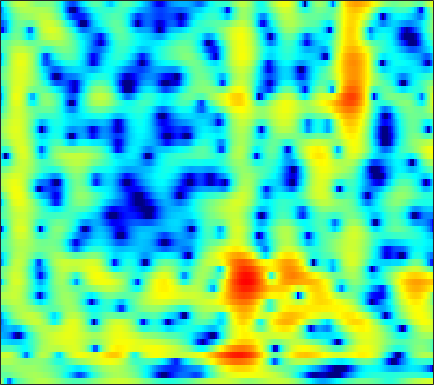

Data behind this chart, as committed beside it:
1.6614, -0.90908, -5.3013, -11.124, -12.443, -8.1701, -5.0096, -3.508, -2.1989, -1.3447, -0.72043, -0.30052, 0.24425, 0.76135, 1.1171, 1.5209, 1.8282, 1.9969, 2.1276, 2.1459, 2.0624, 1.9389, 1.7024, 1.3931
-1.322, -1.445, -1.454, -1.285, -1.063, -0.6927, -0.299, -0.01804, 0.3178, 0.6104, 0.8652, 1.033, 1.224, 1.378, 1.467, 1.542, 1.556, 1.526, 1.429, 1.263, 1.025, 0.7965, 0.425, -0.02577
-0.7483, -0.4476, -0.1304, 0.1179, 0.2842, 0.4887, 0.6775, 0.8037, 0.9452, 1.057, 1.132, 1.162, 1.172, 1.149, 1.111, 1.03, 0.9121, 0.7971, 0.612, 0.3851, 0.1161, -0.1161, -0.4621, -0.846
1.642, 1.78, 1.878, 1.859, 1.773, 1.579, 1.316, 1.091, 0.7743, 0.4916, 0.2679, 0.1602, 0.109, 0.1503, 0.2289, 0.3626, 0.4551, 0.4766, 0.41, 0.1998, -0.1677, -0.5566, -1.228, -2.023
2.669, 2.955, 3.148, 3.083, 2.845, 2.259, 1.319, 0.348, -1.377, -3.804, -7.303, -10.66, -11.92, -7.547, -4.664, -1.898, -0.01331, 0.9772, 1.843, 2.24, 2.23, 1.942, 1.165, -0.1191
-2.711, -2.512, -2.315, -2.215, -2.216, -2.365, -2.739, -3.16, -3.86, -4.642, -5.263, -5.468, -5.196, -4.366, -3.518, -2.282, -1.096, -0.3, 0.6009, 1.295, 1.79, 2.037, 2.23, 2.299
-6.725, -6.744, -6.936, -7.246, -7.478, -7.718, -7.851, -7.84, -7.626, -7.227, -6.608, -6.012, -5.076, -4.045, -3.247, -2.198, -1.211, -0.5313, 0.292, 1.011, 1.627, 2.022, 2.467, 2.832
-9.357, -9.21, -9.445, -10.27, -11.35, -13.46, -16.68, -20.33, -23.54, -17.14, -12.11, -9.442, -6.762, -4.715, -3.458, -2.052, -0.8831, -0.1418, 0.6949, 1.379, 1.938, 2.29, 2.684, 3.02
-10.18, -9.634, -8.9, -8.443, -8.386, -8.619, -8.93, -8.945, -8.385, -7.252, -5.788, -4.582, -3.019, -1.635, -0.7413, 0.2248, 0.9634, 1.374, 1.761, 1.98, 2.06, 2.057, 2.019, 1.997
-11.59, -9.788, -7.78, -5.887, -4.604, -3.232, -2.236, -1.633, -0.8387, -0.02532, 0.7565, 1.279, 1.885, 2.381, 2.677, 2.94, 3.011, 2.922, 2.593, 1.982, 1.048, 0.09539, -1.551, -3.559
-9.155, -7.159, -4.932, -3.309, -2.263, -1.01, 0.07661, 0.718, 1.385, 1.881, 2.294, 2.532, 2.726, 2.79, 2.759, 2.606, 2.317, 2, 1.413, 0.6127, -0.4484, -1.465, -3.146, -5.157
-2.885, -2.387, -1.477, -0.5096, 0.07524, 0.6675, 1.151, 1.482, 1.8, 1.927, 1.886, 1.767, 1.517, 1.155, 0.8072, 0.2926, -0.244, -0.6192, -1.054, -1.404, -1.673, -1.824, -1.933, -1.922
0.5311, 0.9275, 1.319, 1.714, 2.012, 2.32, 2.447, 2.44, 2.32, 2.057, 1.568, 1.042, 0.1495, -0.9742, -1.985, -3.517, -5.123, -6.159, -6.885, -6.553, -5.502, -4.562, -3.359, -2.284
1.6, 1.935, 2.312, 2.556, 2.713, 2.929, 3.004, 2.911, 2.588, 2.085, 1.358, 0.6221, -0.6713, -2.343, -3.895, -6.55, -10.32, -14.42, -19.78, -14.32, -9.612, -7.175, -4.777, -3.017
-0.5024, -0.04898, 0.8716, 1.764, 2.269, 2.723, 3.015, 3.074, 2.892, 2.411, 1.699, 1.01, -0.1427, -1.511, -2.627, -4.167, -5.575, -6.38, -6.9, -6.681, -5.842, -4.972, -3.686, -2.403
-8.686, -4.432, -1.277, 0.8479, 2.016, 3.009, 3.499, 3.657, 3.613, 3.195, 2.441, 1.682, 0.44, -1.137, -2.492, -4.497, -6.662, -8.223, -9.541, -9.198, -7.49, -5.923, -3.933, -2.204
-1.297, -0.6849, 0.5174, 1.509, 2.135, 2.879, 3.31, 3.388, 3.23, 2.793, 1.966, 1.113, -0.3207, -2.127, -3.775, -6.456, -9.759, -12.79, -16.94, -15.4, -10.87, -8.057, -5.079, -2.768
-0.7522, -0.6994, -0.01798, 0.8705, 1.422, 2.078, 2.612, 2.783, 2.677, 2.287, 1.532, 0.6828, -0.8162, -2.717, -4.43, -7.013, -9.595, -11.08, -11.59, -10.27, -8.044, -6.254, -4.024, -2.063
-10.43, -7.917, -4.508, -1.867, -0.2783, 1.193, 2.112, 2.575, 2.837, 2.66, 2.137, 1.481, 0.2168, -1.521, -3.181, -6.088, -10.06, -13.54, -14.07, -9.76, -6.245, -4.218, -2.082, -0.4446
-7.604, -6.703, -4.387, -2.371, -1.107, 0.3325, 1.302, 1.796, 2.225, 2.31, 2.114, 1.813, 1.197, 0.3872, -0.2988, -1.257, -2.073, -2.481, -2.639, -2.336, -1.709, -1.157, -0.3995, 0.2619
-3.138, -2.676, -2.016, -1.106, -0.4568, 0.3095, 1.012, 1.405, 1.75, 1.94, 1.93, 1.814, 1.542, 1.161, 0.8294, 0.4019, 0.01505, -0.2091, -0.3965, -0.4576, -0.3986, -0.3098, -0.1866, -0.09983
-2.776, -2.256, -1.557, -0.756, -0.1031, 0.6438, 1.303, 1.717, 2.078, 2.271, 2.278, 2.154, 1.859, 1.43, 1.047, 0.5077, -0.02108, -0.3574, -0.6736, -0.8189, -0.82, -0.7466, -0.6306, -0.5556
-5.33, -4.552, -2.922, -1.312, -0.227, 1.076, 2.047, 2.597, 3.105, 3.304, 3.234, 2.998, 2.429, 1.582, 0.7647, -0.5483, -1.992, -3.015, -3.921, -3.943, -3.232, -2.508, -1.576, -0.863
-19.56, -10.86, -5.548, -2.196, -0.4081, 1.354, 2.636, 3.297, 3.864, 4.082, 3.946, 3.621, 2.84, 1.623, 0.3557, -1.971, -5.447, -9.558, -22.97, -14.64, -7.688, -4.975, -2.672, -1.221
-4.819, -4.097, -2.579, -1.08, 0.04167, 1.278, 2.251, 2.806, 3.26, 3.447, 3.329, 3.053, 2.429, 1.51, 0.6423, -0.7274, -2.241, -3.296, -4.272, -4.438, -3.928, -3.331, -2.521, -1.838
-2.367, -1.889, -1.046, -0.1157, 0.5593, 1.426, 2.12, 2.532, 2.896, 3.034, 2.956, 2.748, 2.306, 1.69, 1.14, 0.3306, -0.4941, -1.082, -1.767, -2.3, -2.667, -2.852, -2.995, -3.056
-3.406, -2.43, -1.151, 0.1507, 1.008, 1.963, 2.722, 3.114, 3.456, 3.553, 3.433, 3.209, 2.74, 2.114, 1.554, 0.7305, -0.1527, -0.8363, -1.749, -2.655, -3.537, -4.187, -5.016, -5.734
-7.88, -4.775, -1.701, 0.4474, 1.699, 2.941, 3.787, 4.204, 4.464, 4.444, 4.141, 3.754, 3.028, 2.101, 1.299, 0.1247, -1.12, -2.064, -3.321, -4.59, -5.944, -7.073, -8.873, -11.15
-3.388, -1.687, 0.3391, 2.035, 3.007, 4.021, 4.637, 4.904, 4.942, 4.665, 4.043, 3.358, 2.146, 0.5892, -0.7867, -2.86, -5.004, -6.483, -8.003, -8.998, -9.83, -10.56, -11.9, -13.78
1.01, 1.693, 2.601, 3.448, 3.98, 4.507, 4.803, 4.843, 4.658, 4.141, 3.276, 2.358, 0.7398, -1.451, -3.567, -7.301, -12.91, -19.93, -24.04, -16.76, -14.2, -13.55, -13.57, -14.14
1.861, 2.363, 3.063, 3.61, 3.983, 4.31, 4.484, 4.456, 4.225, 3.721, 2.936, 2.13, 0.74, -1.024, -2.607, -5.031, -7.605, -9.331, -10.78, -11.28, -11.55, -11.99, -13.21, -15.56
0.8206, 1.409, 2.058, 2.656, 3.011, 3.419, 3.663, 3.759, 3.697, 3.446, 2.964, 2.462, 1.598, 0.5493, -0.3418, -1.602, -2.867, -3.761, -4.846, -5.795, -6.694, -7.374, -8.368, -9.417
-1.313, -0.7846, -0.2254, 0.4761, 0.9566, 1.644, 2.212, 2.582, 2.886, 2.992, 2.852, 2.617, 2.125, 1.455, 0.8639, 0.01701, -0.8654, -1.493, -2.268, -2.916, -3.442, -3.743, -4.027, -4.149
-4.393, -4.69, -4.598, -3.791, -2.656, -1.023, 0.5007, 1.399, 2.298, 2.807, 2.973, 2.88, 2.501, 1.862, 1.247, 0.2943, -0.7104, -1.426, -2.197, -2.646, -2.736, -2.601, -2.245, -1.783
-7.395, -10.81, -23.05, -13.88, -7.571, -2.868, -0.004794, 1.467, 2.783, 3.512, 3.764, 3.643, 3.113, 2.173, 1.191, -0.5227, -2.694, -4.578, -6.892, -7.584, -6.164, -4.674, -2.855, -1.397
-3.649, -3.829, -3.634, -2.755, -1.513, 0.2234, 1.78, 2.704, 3.558, 3.996, 3.998, 3.736, 3.015, 1.843, 0.6466, -1.448, -4.298, -7.121, -11.9, -13.4, -9.299, -6.622, -4.073, -2.295
-1.367, -0.6468, 0.1733, 1.009, 1.631, 2.397, 3.07, 3.431, 3.727, 3.739, 3.445, 3.033, 2.209, 1.089, 0.07049, -1.463, -3.06, -4.189, -5.332, -5.84, -5.627, -5.158, -4.323, -3.515
0.0964, 0.8266, 1.708, 2.482, 2.934, 3.455, 3.784, 3.925, 3.913, 3.661, 3.165, 2.602, 1.609, 0.3452, -0.7828, -2.476, -4.311, -5.627, -7.04, -7.658, -7.409, -6.843, -5.927, -5.111
0.8717, 1.531, 2.355, 3.017, 3.447, 3.865, 4.101, 4.158, 4.033, 3.683, 3.079, 2.437, 1.315, -0.166, -1.546, -3.865, -6.992, -10.25, -17.28, -22.24, -13.92, -10.57, -7.864, -6.232
0.2057, 0.9628, 1.851, 2.601, 3.09, 3.551, 3.84, 3.911, 3.816, 3.503, 2.942, 2.373, 1.401, 0.1619, -0.9394, -2.664, -4.652, -6.254, -8.103, -8.824, -8.16, -7.238, -6.028, -5.112
-1.769, -0.7081, 0.4911, 1.57, 2.216, 2.877, 3.31, 3.455, 3.454, 3.205, 2.737, 2.27, 1.506, 0.6381, -0.05359, -0.9756, -1.83, -2.372, -2.928, -3.231, -3.317, -3.275, -3.174, -3.111
-4.163, -2.7, -0.8092, 0.7022, 1.633, 2.603, 3.196, 3.437, 3.451, 3.134, 2.552, 1.95, 1.025, 0.1028, -0.4902, -1.032, -1.271, -1.296, -1.217, -1.109, -1.031, -1.028, -1.134, -1.395
-6.703, -4.324, -1.643, 0.5127, 1.83, 3.104, 3.902, 4.189, 4.129, 3.585, 2.498, 1.294, -0.838, -3.425, -5.132, -5.537, -3.98, -2.645, -1.213, -0.2738, 0.255, 0.4134, 0.3536, -0.001193
-9.462, -5.993, -2.349, 0.3854, 1.87, 3.362, 4.305, 4.627, 4.619, 4.06, 2.863, 1.491, -1.165, -5.093, -8.624, -9.012, -5.229, -3.087, -1.217, -0.1645, 0.2946, 0.3552, 0.1303, -0.3781
-6.617, -4.375, -1.813, 0.2463, 1.516, 2.819, 3.669, 4.051, 4.209, 3.963, 3.365, 2.716, 1.66, 0.5562, -0.125, -0.6866, -0.8689, -0.8622, -0.8674, -1.041, -1.454, -1.925, -2.746, -3.721
-2.981, -1.91, -0.5409, 0.7746, 1.656, 2.596, 3.296, 3.664, 3.901, 3.884, 3.639, 3.321, 2.76, 2.092, 1.548, 0.7952, 0.00773, -0.6139, -1.553, -2.66, -3.981, -5.151, -6.988, -9.1
-1.534, -0.8575, 0.1485, 1.133, 1.807, 2.614, 3.26, 3.598, 3.875, 3.946, 3.798, 3.552, 3.057, 2.388, 1.774, 0.817, -0.2893, -1.235, -2.637, -4.231, -6.065, -7.671, -10.28, -13.86
-2.384, -1.562, -0.3623, 0.8028, 1.617, 2.567, 3.302, 3.708, 4.059, 4.171, 4.049, 3.805, 3.274, 2.507, 1.776, 0.5873, -0.8377, -2.046, -3.808, -5.651, -7.447, -8.695, -10.15, -11.44
-6.832, -4.588, -2.06, -0.05377, 1.167, 2.445, 3.372, 3.88, 4.314, 4.472, 4.371, 4.128, 3.573, 2.732, 1.904, 0.4991, -1.303, -2.952, -5.658, -8.934, -12.23, -13.39, -12.39, -10.6
-8.132, -5.424, -2.538, -0.3936, 0.8336, 2.099, 3.031, 3.532, 3.94, 4.096, 4.013, 3.796, 3.302, 2.557, 1.823, 0.5773, -1.057, -2.615, -5.249, -8.787, -13.07, -14.37, -11.45, -8.325
-3.159, -2.445, -1.372, -0.3144, 0.4144, 1.256, 1.902, 2.235, 2.498, 2.563, 2.44, 2.238, 1.852, 1.361, 0.9282, 0.2628, -0.503, -1.142, -2.045, -2.896, -3.487, -3.631, -3.377, -2.766
-2.338, -2.109, -1.66, -1.052, -0.5516, 0.03061, 0.4546, 0.6465, 0.719, 0.5475, 0.1749, -0.1881, -0.6793, -1.034, -1.152, -1.101, -0.8853, -0.6781, -0.4251, -0.1898, 0.042, 0.2213, 0.4769, 0.7418
-4.895, -4.888, -4.245, -3.224, -2.439, -1.525, -0.8902, -0.6483, -0.7182, -1.283, -2.398, -3.607, -5.59, -7.099, -6.842, -4.891, -2.69, -1.303, 0.1547, 1.227, 1.998, 2.42, 2.809, 3.025
-15.99, -16.56, -11.28, -7.298, -5.22, -3.216, -1.95, -1.432, -1.296, -1.795, -3.071, -4.689, -8.104, -12.57, -11.64, -6.574, -2.896, -0.966, 0.9152, 2.217, 3.095, 3.536, 3.879, 3.977
-12.43, -12.34, -10.18, -7.41, -5.564, -3.637, -2.254, -1.542, -0.9786, -0.8283, -1.014, -1.308, -1.698, -1.822, -1.578, -0.8137, 0.2091, 0.9894, 1.915, 2.633, 3.122, 3.332, 3.404, 3.243
-9.781, -8.748, -7.136, -5.455, -4.241, -2.774, -1.551, -0.8177, -0.08001, 0.3955, 0.6763, 0.8015, 0.9144, 1.043, 1.177, 1.419, 1.715, 1.954, 2.234, 2.44, 2.525, 2.486, 2.271, 1.843
-11.23, -8.713, -6.129, -4.074, -2.783, -1.352, -0.2117, 0.4646, 1.15, 1.612, 1.879, 1.982, 2.007, 1.962, 1.905, 1.826, 1.774, 1.753, 1.738, 1.713, 1.623, 1.486, 1.166, 0.6384
-7.113, -5.49, -3.494, -1.755, -0.6336, 0.6, 1.548, 2.086, 2.568, 2.804, 2.797, 2.644, 2.277, 1.757, 1.315, 0.7401, 0.2797, 0.05799, -0.02643, 0.04661, 0.1652, 0.2054, 0.1101, -0.2224
